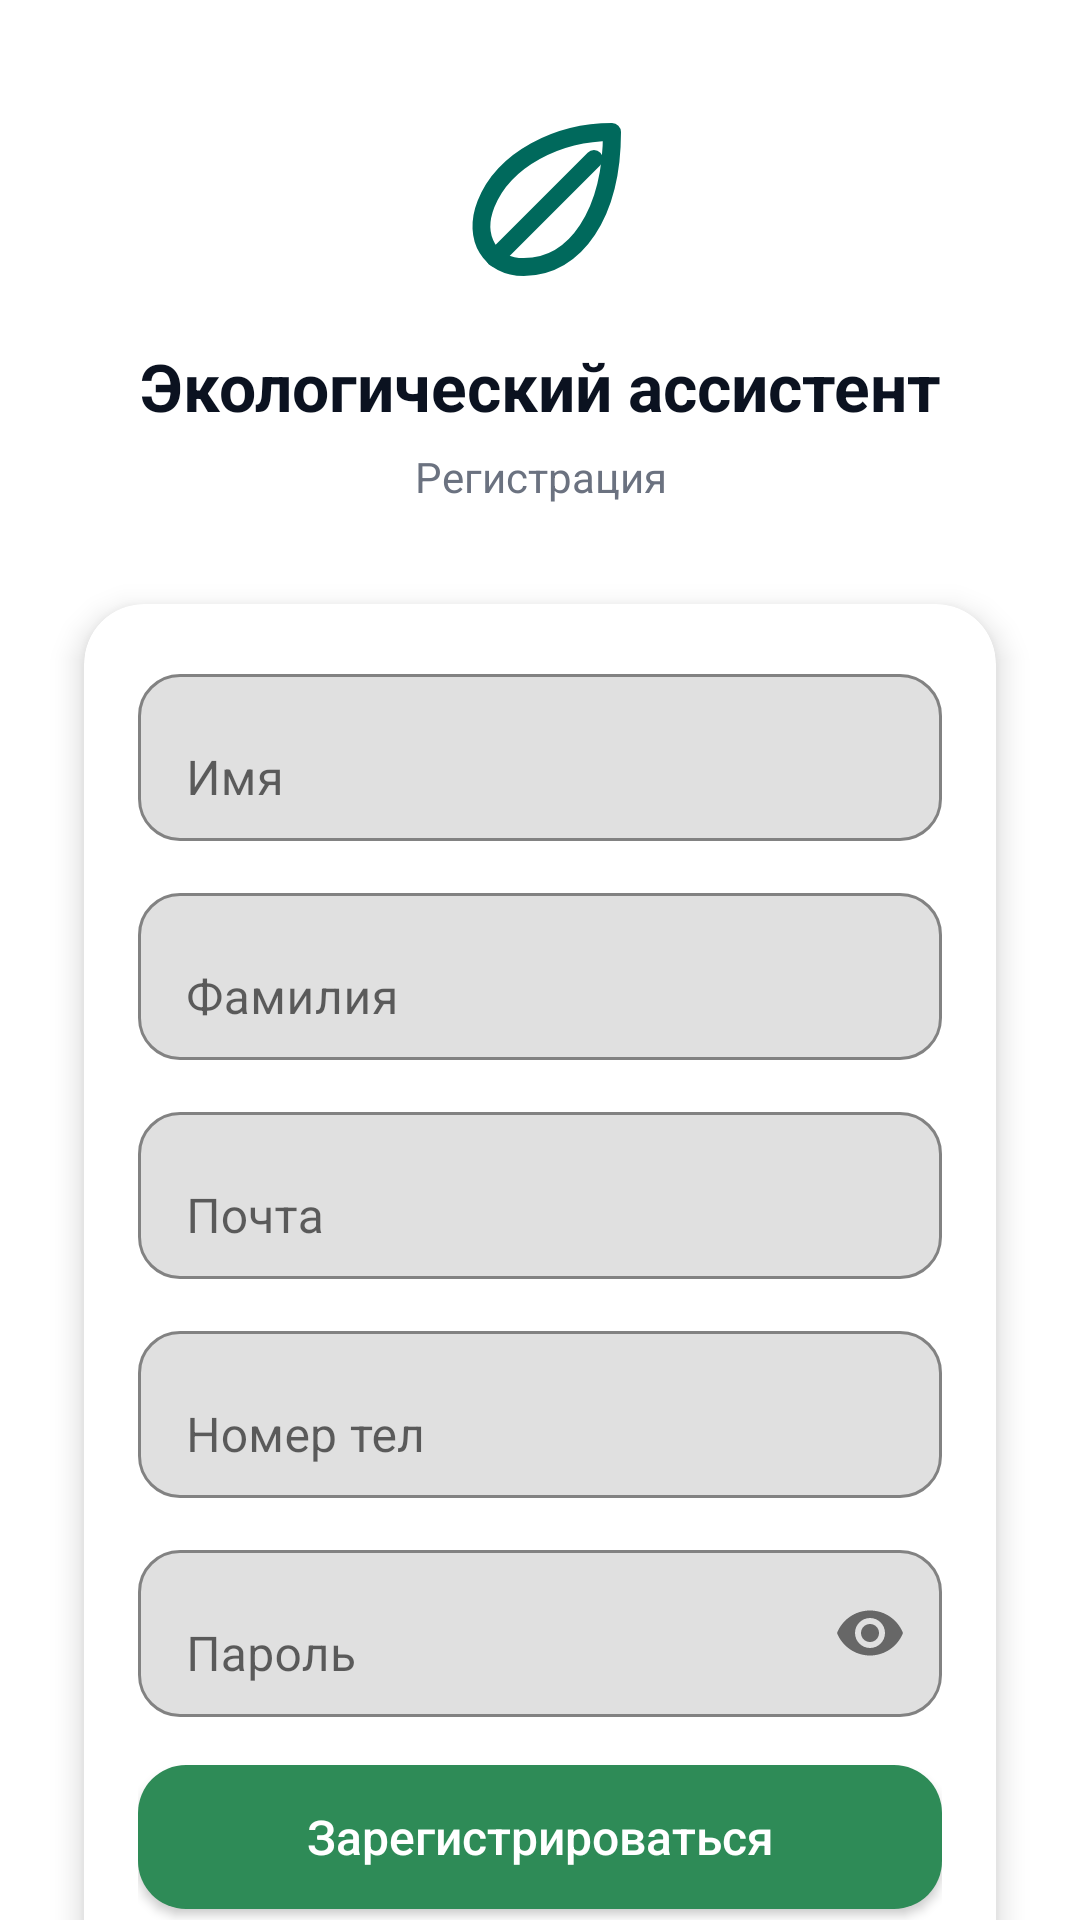

This screen was rendered from an Android layout file. Write that file and the resources it references.
<!-- AndroidManifest.xml: application theme Theme.EcologyAssistant -->
<!-- res/layout/fragment_registration.xml -->
<?xml version="1.0" encoding="utf-8"?>
<androidx.coordinatorlayout.widget.CoordinatorLayout xmlns:android="http://schemas.android.com/apk/res/android"
    xmlns:tools="http://schemas.android.com/tools"
    xmlns:app="http://schemas.android.com/apk/res-auto"
    android:id="@+id/root_element"
    android:layout_width="match_parent"
    android:layout_height="match_parent"
    android:background="@color/white"
    tools:context="space.hvoal.ecologyassistant.ui.auth.RegistrationFragment">

    <androidx.core.widget.NestedScrollView
        android:layout_width="match_parent"
        android:layout_height="match_parent"
        android:fillViewport="true"
        android:clipToPadding="false"
        android:paddingStart="16dp"
        android:paddingEnd="16dp"
        android:paddingTop="24dp"
        android:paddingBottom="24dp">

        <LinearLayout
            android:layout_width="match_parent"
            android:layout_height="wrap_content"
            android:orientation="vertical"
            android:gravity="center_horizontal">

            <LinearLayout
                android:layout_width="match_parent"
                android:layout_height="wrap_content"
                android:orientation="vertical"
                android:gravity="center_horizontal"
                android:layout_marginTop="8dp"
                android:layout_marginBottom="18dp">

                <ImageView
                    android:layout_width="72dp"
                    android:layout_height="72dp"
                    android:src="@drawable/ic_app_leaf_64"
                    app:tint="#00695C"
                    android:contentDescription="@string/app_name" />

                <TextView
                    android:layout_width="match_parent"
                    android:layout_height="wrap_content"
                    android:layout_marginTop="10dp"
                    android:text="Экологический ассистент"
                    android:textAlignment="center"
                    android:textStyle="bold"
                    android:textSize="22sp"
                    android:textColor="#0B1220" />

                <TextView
                    android:layout_width="match_parent"
                    android:layout_height="wrap_content"
                    android:layout_marginTop="6dp"
                    android:text="Регистрация"
                    android:textAlignment="center"
                    android:textSize="14sp"
                    android:textColor="#6B7280" />
            </LinearLayout>

            <com.google.android.material.card.MaterialCardView
                android:layout_width="match_parent"
                android:layout_height="wrap_content"
                android:backgroundTint="@color/white"
                app:cardCornerRadius="20dp"
                app:cardUseCompatPadding="true"
                app:cardElevation="6dp">

                <LinearLayout
                    android:layout_width="match_parent"
                    android:layout_height="wrap_content"
                    android:orientation="vertical"
                    android:padding="18dp">

                    <com.google.android.material.textfield.TextInputLayout
                        android:layout_width="match_parent"
                        android:layout_height="wrap_content"
                        app:boxBackgroundMode="outline"
                        app:boxCornerRadiusTopStart="14dp"
                        app:boxCornerRadiusTopEnd="14dp"
                        app:boxCornerRadiusBottomStart="14dp"
                        app:boxCornerRadiusBottomEnd="14dp"
                        app:boxStrokeColor="#00695C"
                        app:hintTextColor="#00695C">

                        <com.google.android.material.textfield.TextInputEditText
                            android:id="@+id/editTextName"
                            android:layout_width="match_parent"
                            android:layout_height="wrap_content"
                            android:hint="@string/txt_name"
                            android:inputType="textPersonName"
                            android:minHeight="48dp"
                            android:textSize="16sp" />
                    </com.google.android.material.textfield.TextInputLayout>

                    <com.google.android.material.textfield.TextInputLayout
                        android:layout_width="match_parent"
                        android:layout_height="wrap_content"
                        android:layout_marginTop="12dp"
                        app:boxBackgroundMode="outline"
                        app:boxCornerRadiusTopStart="14dp"
                        app:boxCornerRadiusTopEnd="14dp"
                        app:boxCornerRadiusBottomStart="14dp"
                        app:boxCornerRadiusBottomEnd="14dp"
                        app:boxStrokeColor="#00695C"
                        app:hintTextColor="#00695C">

                        <com.google.android.material.textfield.TextInputEditText
                            android:id="@+id/editTextSecondName"
                            android:layout_width="match_parent"
                            android:layout_height="wrap_content"
                            android:hint="@string/txt_secondname"
                            android:inputType="textPersonName"
                            android:minHeight="48dp"
                            android:textSize="16sp" />
                    </com.google.android.material.textfield.TextInputLayout>

                    <com.google.android.material.textfield.TextInputLayout
                        android:layout_width="match_parent"
                        android:layout_height="wrap_content"
                        android:layout_marginTop="12dp"
                        app:boxBackgroundMode="outline"
                        app:boxCornerRadiusTopStart="14dp"
                        app:boxCornerRadiusTopEnd="14dp"
                        app:boxCornerRadiusBottomStart="14dp"
                        app:boxCornerRadiusBottomEnd="14dp"
                        app:boxStrokeColor="#00695C"
                        app:hintTextColor="#00695C">

                        <com.google.android.material.textfield.TextInputEditText
                            android:id="@+id/editTextEmailAddress"
                            android:layout_width="match_parent"
                            android:layout_height="wrap_content"
                            android:hint="@string/txt_email"
                            android:inputType="textEmailAddress"
                            android:minHeight="48dp"
                            android:textSize="16sp" />
                    </com.google.android.material.textfield.TextInputLayout>

                    <com.google.android.material.textfield.TextInputLayout
                        android:layout_width="match_parent"
                        android:layout_height="wrap_content"
                        android:layout_marginTop="12dp"
                        app:boxBackgroundMode="outline"
                        app:boxCornerRadiusTopStart="14dp"
                        app:boxCornerRadiusTopEnd="14dp"
                        app:boxCornerRadiusBottomStart="14dp"
                        app:boxCornerRadiusBottomEnd="14dp"
                        app:boxStrokeColor="#00695C"
                        app:hintTextColor="#00695C">

                        <com.google.android.material.textfield.TextInputEditText
                            android:id="@+id/editTextNumberSigned"
                            android:layout_width="match_parent"
                            android:layout_height="wrap_content"
                            android:hint="@string/txt_number"
                            android:inputType="phone"
                            android:minHeight="48dp"
                            android:textSize="16sp" />
                    </com.google.android.material.textfield.TextInputLayout>

                    <com.google.android.material.textfield.TextInputLayout
                        android:layout_width="match_parent"
                        android:layout_height="wrap_content"
                        android:layout_marginTop="12dp"
                        app:boxBackgroundMode="outline"
                        app:boxCornerRadiusTopStart="14dp"
                        app:boxCornerRadiusTopEnd="14dp"
                        app:boxCornerRadiusBottomStart="14dp"
                        app:boxCornerRadiusBottomEnd="14dp"
                        app:boxStrokeColor="#00695C"
                        app:hintTextColor="#00695C"
                        app:endIconMode="password_toggle">

                        <com.google.android.material.textfield.TextInputEditText
                            android:id="@+id/editTextPassword"
                            android:layout_width="match_parent"
                            android:layout_height="wrap_content"
                            android:hint="@string/txt_password"
                            android:inputType="textPassword"
                            android:minHeight="48dp"
                            android:textSize="16sp" />
                    </com.google.android.material.textfield.TextInputLayout>

                    <Button
                        android:id="@+id/buttonreg"
                        android:layout_width="match_parent"
                        android:layout_height="48dp"
                        android:layout_marginTop="16dp"
                        android:background="@drawable/button_reg"
                        android:text="@string/txt_regbtn"
                        android:textAllCaps="false"
                        android:textColor="@color/white"
                        android:textSize="16sp"
                        app:backgroundTint="@null" />

                    <TextView
                        android:id="@+id/textViewLoginAccaunt"
                        android:layout_width="match_parent"
                        android:layout_height="wrap_content"
                        android:layout_marginTop="14dp"
                        android:text="@string/txt_loginac"
                        android:textColor="#00695C"
                        android:textSize="14sp"
                        android:textStyle="bold"
                        android:gravity="center" />

                </LinearLayout>
            </com.google.android.material.card.MaterialCardView>

        </LinearLayout>
    </androidx.core.widget.NestedScrollView>

</androidx.coordinatorlayout.widget.CoordinatorLayout>
<!-- resources referenced by this layout -->
<resources>
  <color name="white">#FFFFFFFF</color>
  <!-- drawable button_reg (drawable) -->
  <?xml version="1.0" encoding="utf-8"?>
  <ripple xmlns:android="http://schemas.android.com/apk/res/android"
      android:color="@color/btn_effect">
      <item>
          <shape android:shape="rectangle">
              <solid android:color="@color/btn_color"/>
              <corners android:radius="16dp" />
          </shape>
      </item>
  </ripple>
  <!-- drawable ic_app_leaf_64 (drawable) -->
  <?xml version="1.0" encoding="utf-8"?>
  <vector xmlns:android="http://schemas.android.com/apk/res/android"
      android:width="64dp"
      android:height="64dp"
      android:viewportWidth="24"
      android:viewportHeight="24">
  
      
      <path
          android:fillColor="@android:color/transparent"
          android:strokeColor="@android:color/white"
          android:strokeWidth="2"
          android:strokeLineJoin="round"
          android:strokeLineCap="round"
          android:pathData="M20,4
                            C14,4 8,7 6,12
                            c-1.5,3.8 0.5,7 4.2,7
                            C16,19 20,13 20,4z" />
  
      
      <path
          android:fillColor="@android:color/transparent"
          android:strokeColor="@android:color/white"
          android:strokeWidth="2"
          android:strokeLineCap="round"
          android:pathData="M7,18 C10,15 14,11 18,7" />
  </vector>
  <string name="app_name">Ecology Assistant</string>
  <string name="txt_email">Почта</string>
  <string name="txt_loginac">Войти в аккаунт</string>
  <string name="txt_name">Имя</string>
  <string name="txt_number">Номер тел</string>
  <string name="txt_password">Пароль</string>
  <string name="txt_regbtn">Зарегистрироваться</string>
  <string name="txt_secondname">Фамилия</string>
  <style name="Theme.EcologyAssistant" parent="Theme.MaterialComponents.DayNight.NoActionBar">
          
          
           <item name="colorPrimaryVariant">@color/purple_700</item>
           <item name="colorOnPrimary">@color/white</item>
           
          <item name="colorSecondary">@color/teal_200</item>
          <item name="colorSecondaryVariant">@color/teal_700</item>
          <item name="colorOnSecondary">@color/black</item>
          
          <item name="android:statusBarColor">?attr/colorPrimaryVariant</item>
          
          <item name="android:windowFullscreen">true</item>
      </style>
  <color name="btn_effect">#07F3FF</color>
  <color name="btn_color">#2E8B57</color>
  <color name="purple_700">#FF3700B3</color>
  <color name="teal_200">#FF03DAC5</color>
  <color name="teal_700">#FF018786</color>
  <color name="black">#FF000000</color>
</resources>
